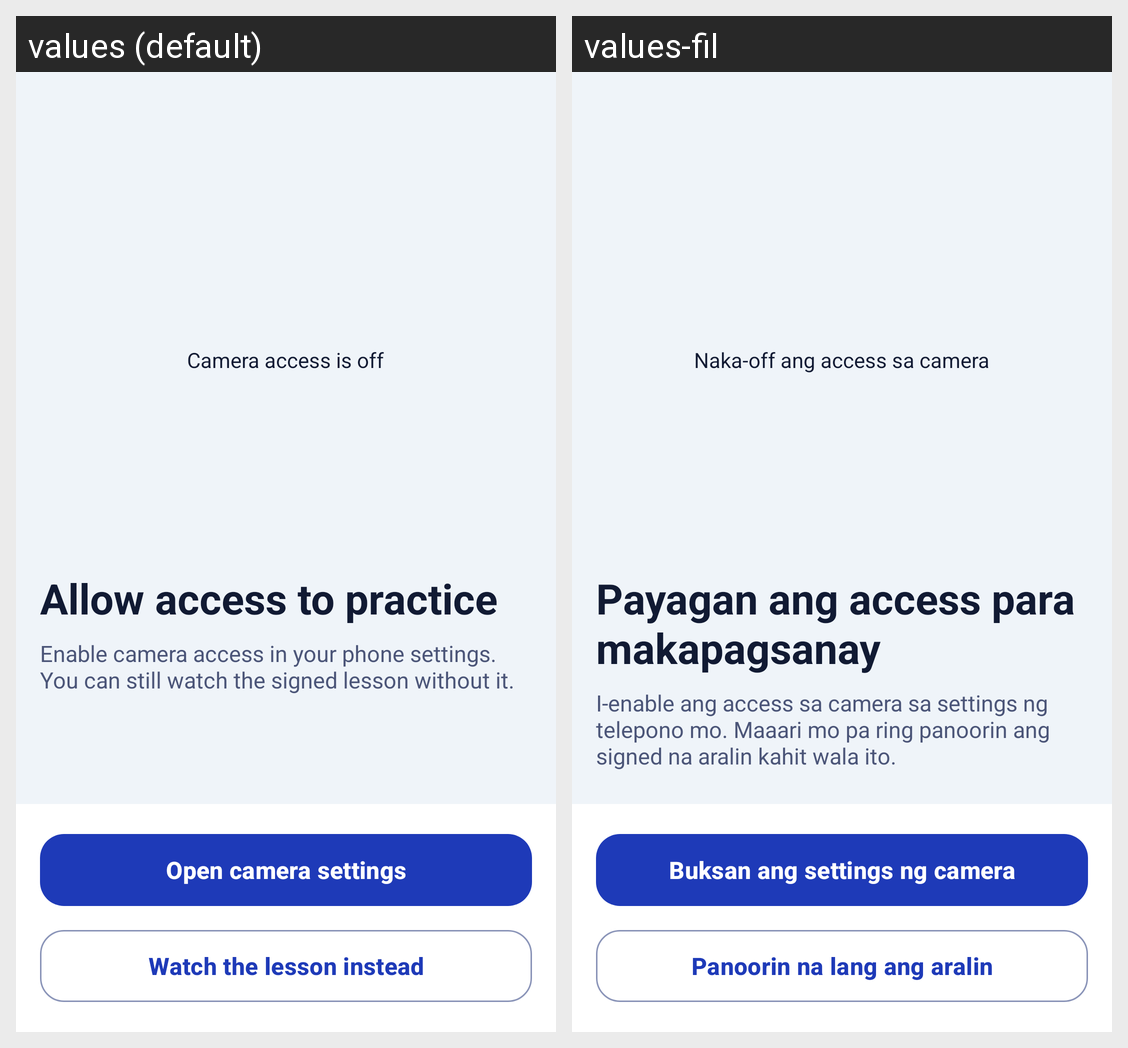

Locale-by-locale string values for the Android screen shown in this grid:
Android screen res/layout/fragment_camera_unavailable.xml rendered under 2 locales, left to right: values (default), values-fil. Device: Nexus 5 (rendered at 1080×1920; each locale shown at half size, 540×960, under a caption strip naming it); theme Theme.Senyas.
Strings drawn on this screen, with the default value and each locale's value (text and hints the layout hard-codes, and strings that could not be matched under every locale, appear in the picture but are not listed):

camera_access_is_off
  values: Camera access is off
  values-fil: Naka-off ang access sa camera

allow_access_to_practice
  values: Allow access to practice
  values-fil: Payagan ang access para makapagsanay

enable_camera_access_in_your
  values: Enable camera access in your phone settings. You can still watch the signed lesson without it.
  values-fil: I-enable ang access sa camera sa settings ng telepono mo. Maaari mo pa ring panoorin ang signed na aralin kahit wala ito.

open_camera_settings
  values: Open camera settings
  values-fil: Buksan ang settings ng camera

watch_the_lesson_instead
  values: Watch the lesson instead
  values-fil: Panoorin na lang ang aralin
